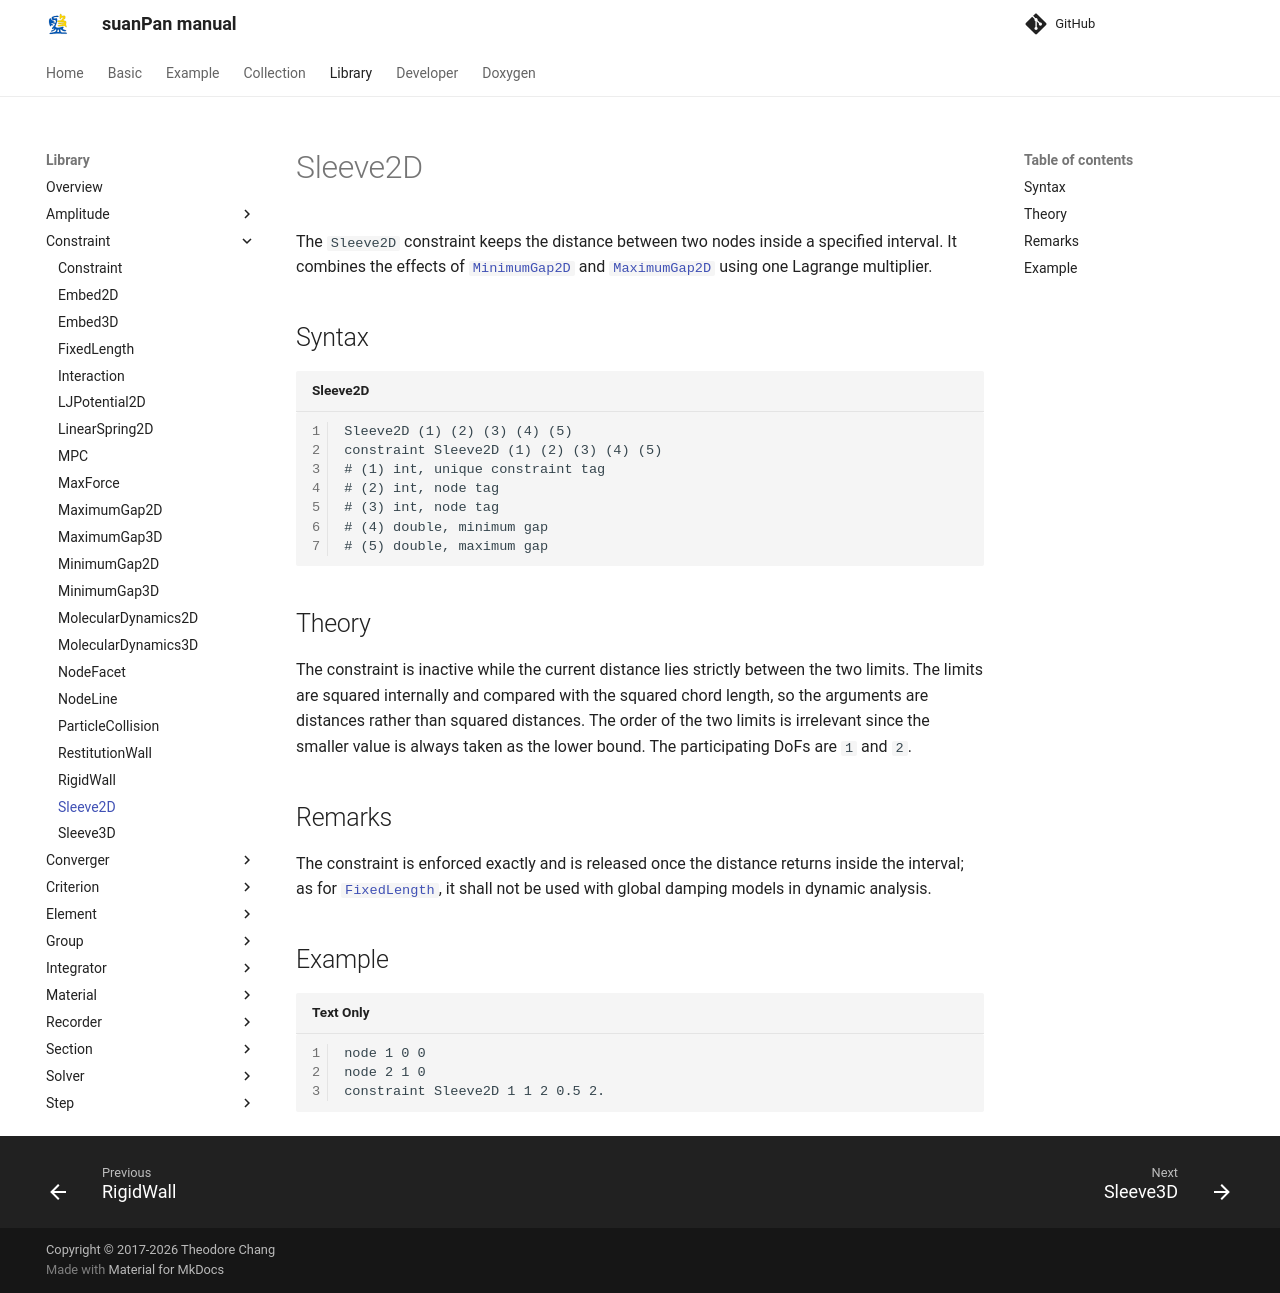

repository: TLCFEM/suanPan-manual · page: 4.4/Library/Constraint/Sleeve2D/index.html · generator: mkdocs

# Sleeve2D

The `Sleeve2D` constraint keeps the distance between two nodes inside a specified interval.
It combines the effects of [`MinimumGap2D`](MinimumGap2D.md) and [`MaximumGap2D`](MaximumGap2D.md) using one Lagrange multiplier.

## Syntax

```text title="Sleeve2D"
Sleeve2D (1) (2) (3) (4) (5)
constraint Sleeve2D (1) (2) (3) (4) (5)
# (1) int, unique constraint tag
# (2) int, node tag
# (3) int, node tag
# (4) double, minimum gap
# (5) double, maximum gap
```

## Theory

The constraint is inactive while the current distance lies strictly between the two limits.
The limits are squared internally and compared with the squared chord length, so the arguments are distances rather than squared distances.
The order of the two limits is irrelevant since the smaller value is always taken as the lower bound.
The participating DoFs are `1` and `2`.

## Remarks

The constraint is enforced exactly and is released once the distance returns inside the interval; as for [`FixedLength`](FixedLength.md), it shall not be used with global damping models in dynamic analysis.

## Example

```text
node 1 0 0
node 2 1 0
constraint Sleeve2D 1 1 2 0.5 2.
```
